Photos from the image-classification dataset "dataset" in the GitHub repository Code2Drift/ML-4-Engineers. Its 6 classes are: container big tractor blue, container big tractor yellow, container small blue, container small gray, loader tractor red, loader tractor yellow.

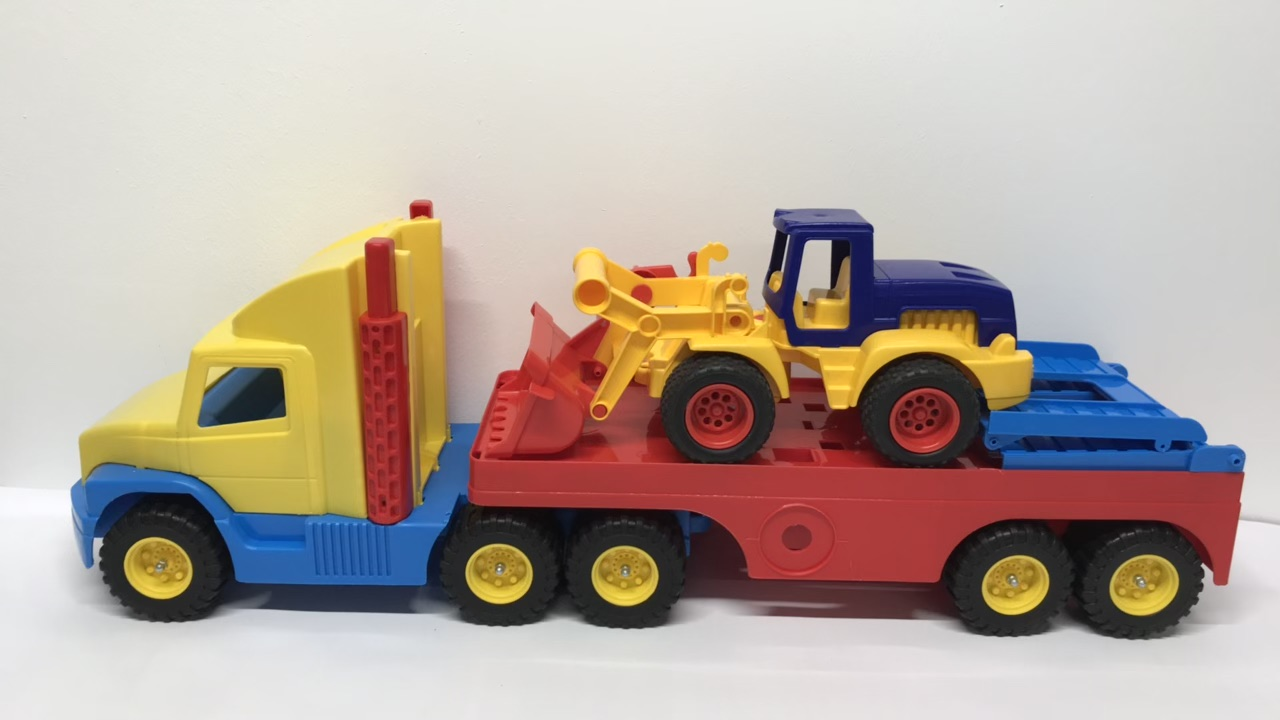
Label: loader tractor yellow

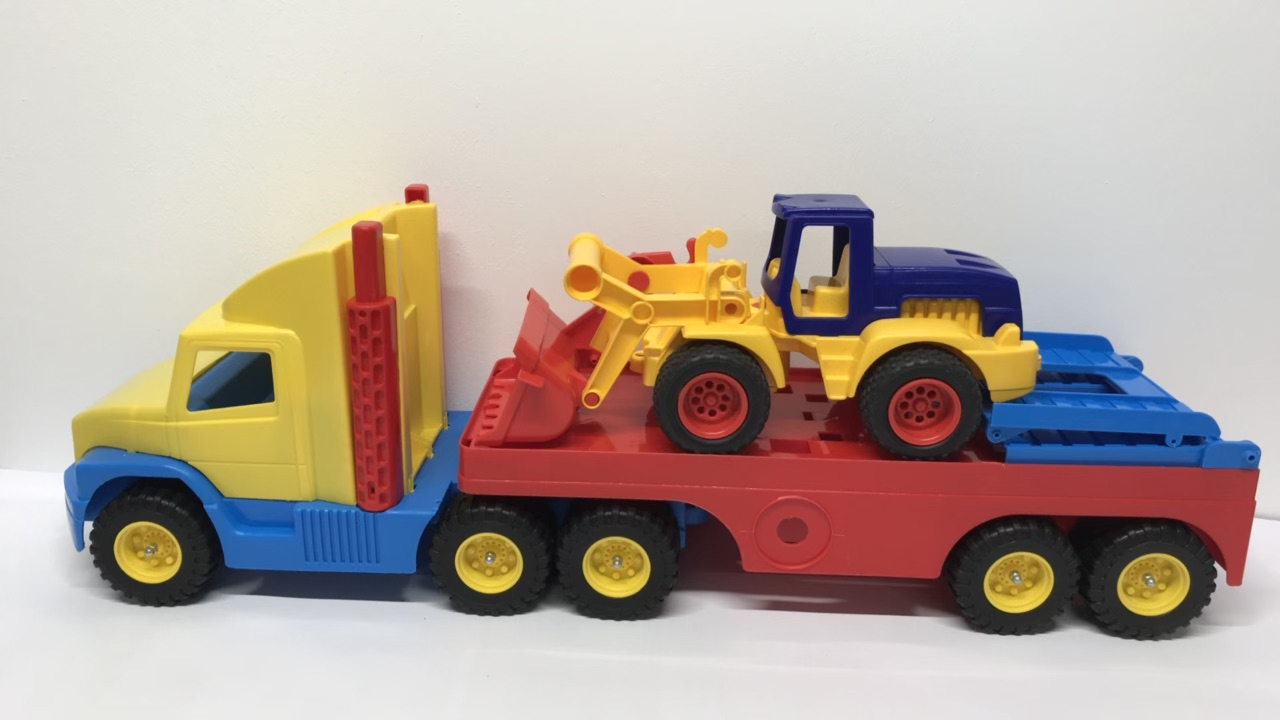
Label: loader tractor yellow

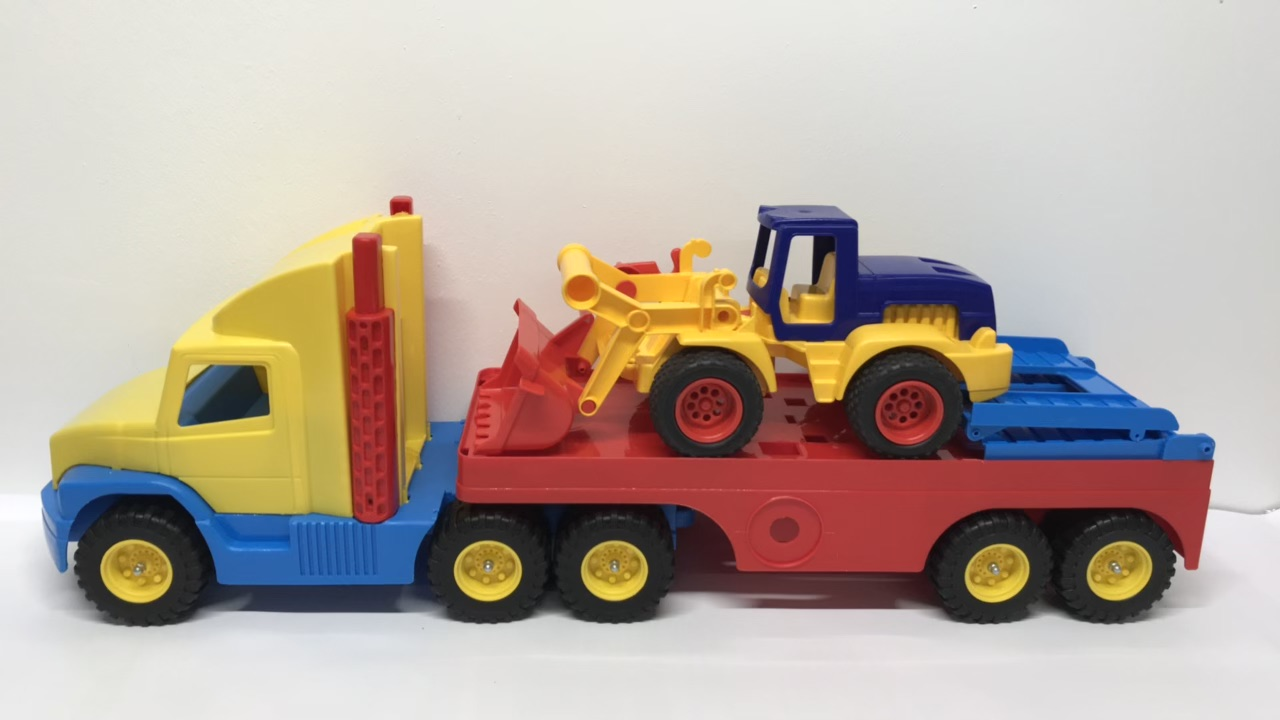
Label: loader tractor yellow

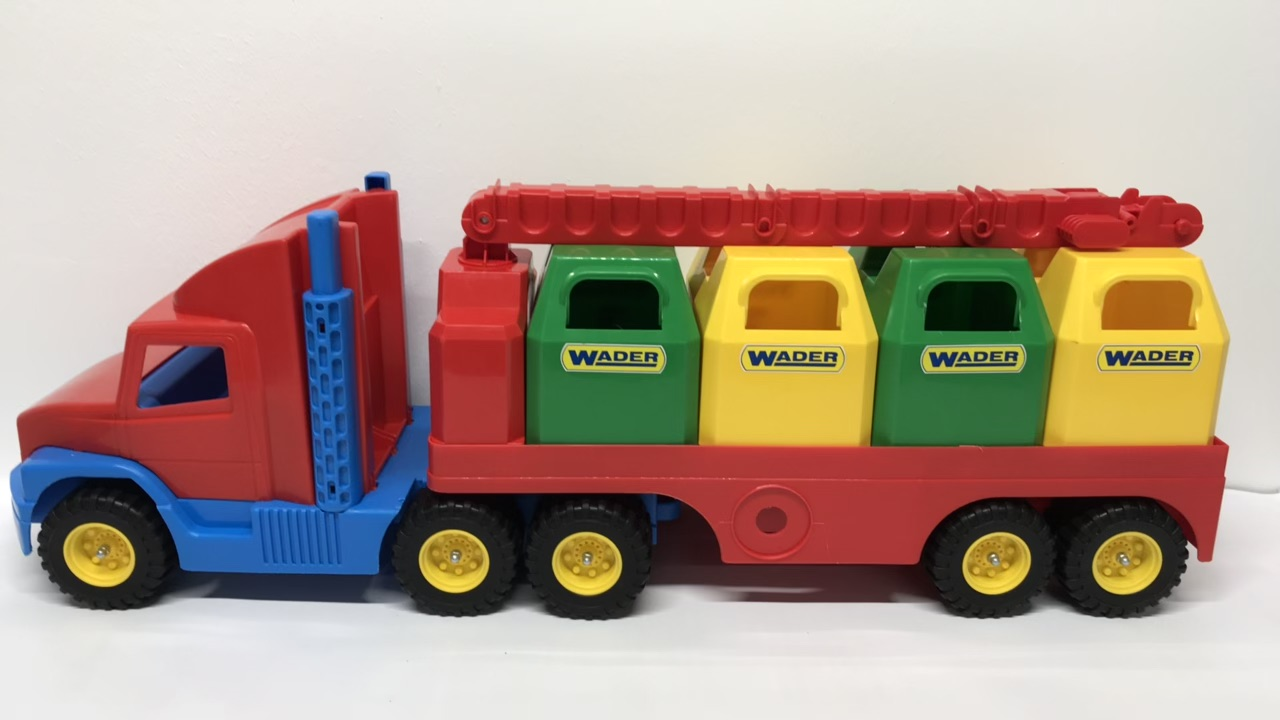
Label: container small gray

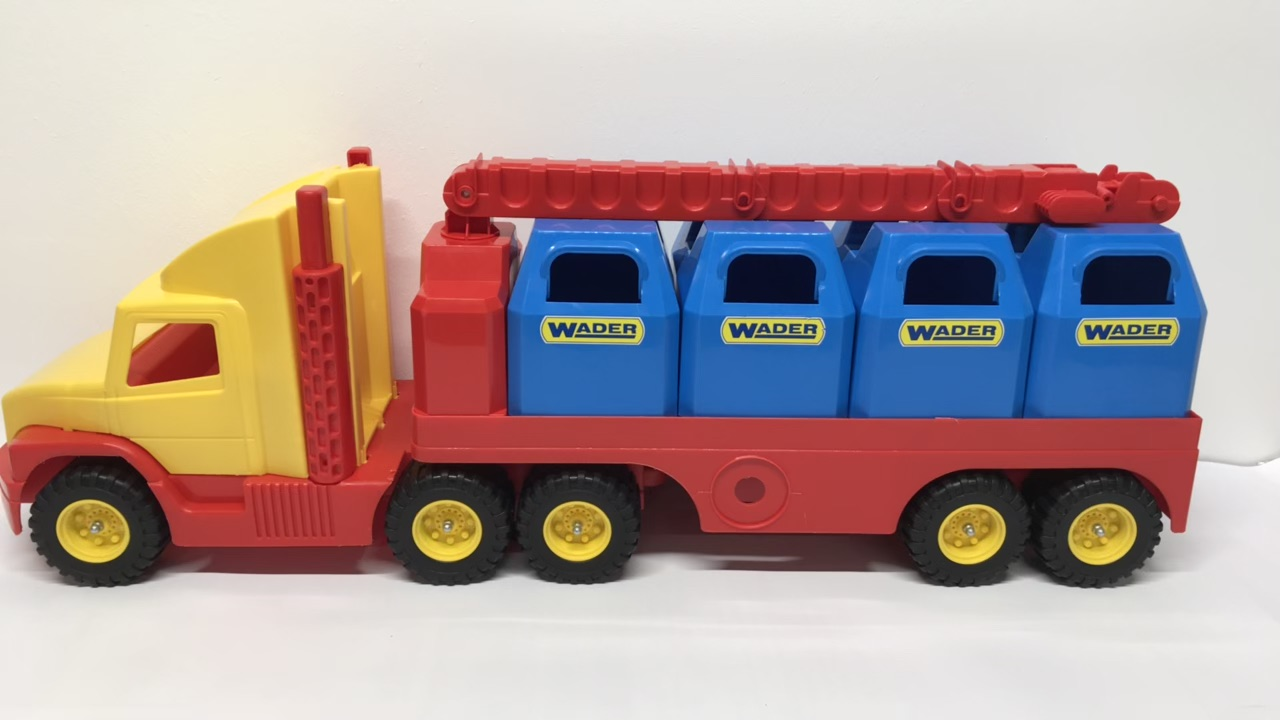
Label: container small blue
